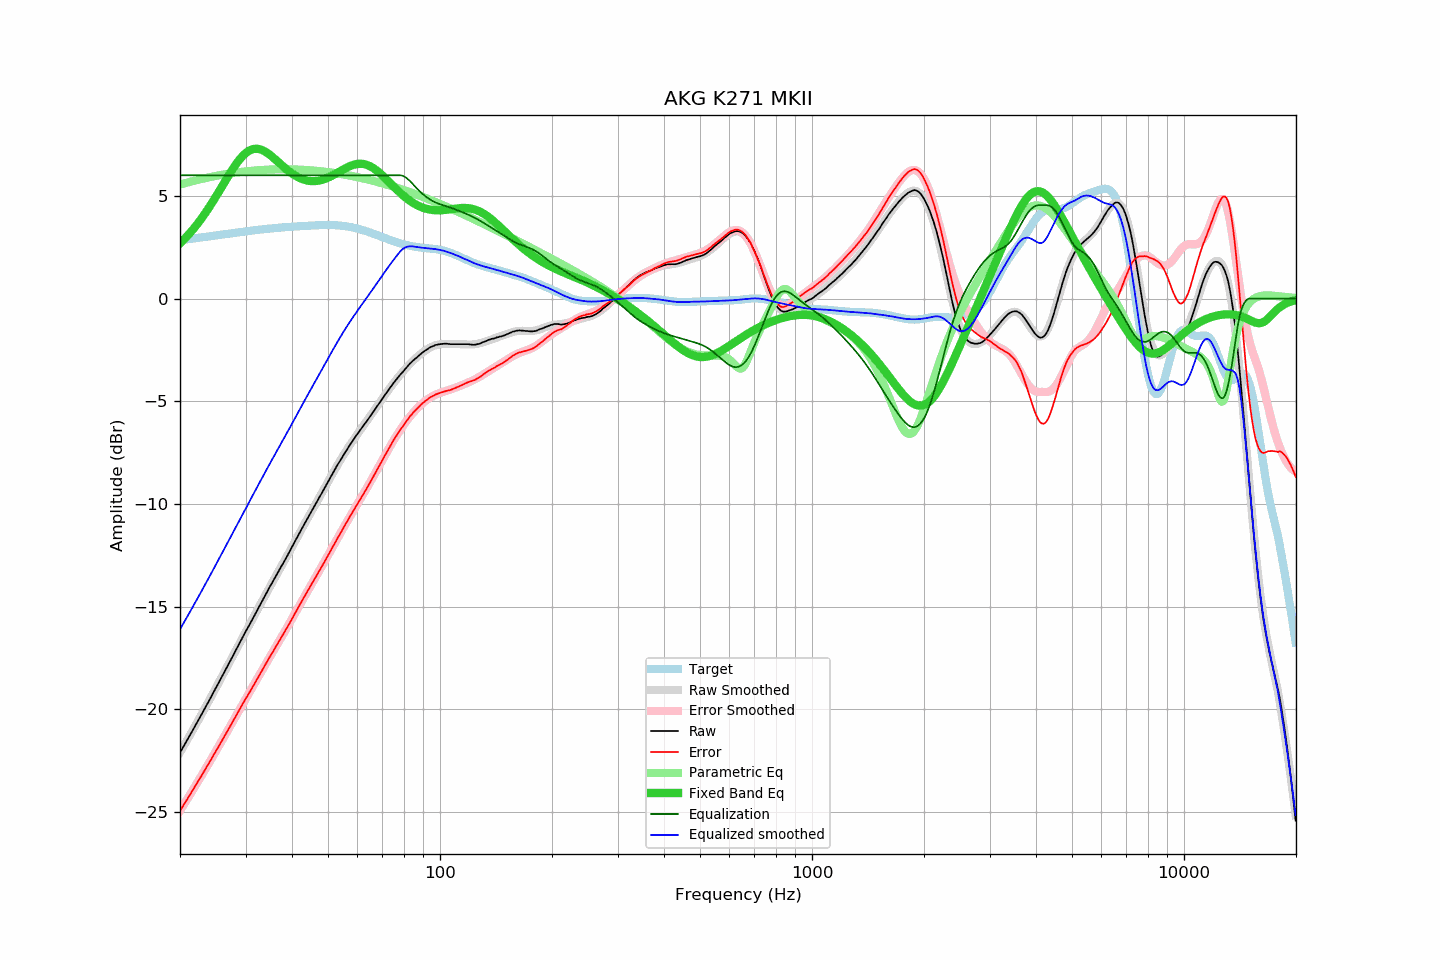

The data file committed next to this chart (first rows):
frequency, raw, error, smoothed, error_smoothed, equalization, parametric_eq, equalized_raw, equalized_smoothed, target
20.00, -22.10, -24.93, -22.10, -24.93, 6.00, 2.69, -16.10, -16.10, 2.84
20.20, -21.96, -24.80, -21.96, -24.81, 6.00, 2.76, -15.96, -15.96, 2.85
20.40, -21.83, -24.68, -21.82, -24.68, 6.00, 2.84, -15.83, -15.82, 2.86
20.61, -21.69, -24.56, -21.69, -24.56, 6.00, 2.92, -15.69, -15.69, 2.87
20.81, -21.55, -24.42, -21.55, -24.43, 6.00, 3.00, -15.55, -15.55, 2.88
21.02, -21.42, -24.31, -21.41, -24.30, 6.00, 3.09, -15.42, -15.41, 2.89
21.23, -21.28, -24.18, -21.28, -24.17, 6.00, 3.18, -15.28, -15.28, 2.90
21.44, -21.14, -24.05, -21.14, -24.05, 6.00, 3.27, -15.14, -15.14, 2.91
21.66, -21.00, -23.92, -21.00, -23.92, 6.00, 3.36, -15.00, -15.00, 2.92
21.87, -20.86, -23.79, -20.86, -23.79, 6.00, 3.45, -14.86, -14.86, 2.93
22.09, -20.72, -23.66, -20.72, -23.66, 6.00, 3.55, -14.72, -14.72, 2.94
22.31, -20.58, -23.53, -20.58, -23.53, 6.00, 3.65, -14.58, -14.58, 2.95
22.54, -20.44, -23.40, -20.44, -23.40, 6.00, 3.75, -14.44, -14.44, 2.96
22.76, -20.30, -23.27, -20.30, -23.27, 6.00, 3.86, -14.30, -14.30, 2.97
22.99, -20.16, -23.14, -20.15, -23.14, 6.00, 3.97, -14.16, -14.15, 2.98
23.22, -20.01, -23.00, -20.01, -23.01, 6.00, 4.08, -14.01, -14.01, 3.00
23.45, -19.87, -22.87, -19.87, -22.88, 6.00, 4.19, -13.87, -13.87, 3.01
23.69, -19.73, -22.75, -19.72, -22.74, 6.00, 4.31, -13.73, -13.72, 3.02
23.92, -19.59, -22.62, -19.58, -22.61, 6.00, 4.43, -13.59, -13.58, 3.03
24.16, -19.44, -22.48, -19.44, -22.48, 6.00, 4.55, -13.44, -13.44, 3.04
24.40, -19.29, -22.34, -19.29, -22.34, 6.00, 4.67, -13.29, -13.29, 3.05
24.65, -19.15, -22.21, -19.15, -22.21, 6.00, 4.79, -13.15, -13.15, 3.06
24.89, -19.00, -22.07, -19.00, -22.07, 6.00, 4.92, -13.00, -13.00, 3.07
25.14, -18.86, -21.94, -18.85, -21.94, 6.00, 5.05, -12.86, -12.85, 3.08
25.39, -18.71, -21.80, -18.71, -21.80, 6.00, 5.18, -12.71, -12.71, 3.10
25.65, -18.56, -21.66, -18.56, -21.66, 6.00, 5.31, -12.56, -12.56, 3.11
25.91, -18.41, -21.53, -18.41, -21.53, 6.00, 5.44, -12.41, -12.41, 3.12
26.16, -18.27, -21.39, -18.27, -21.39, 6.00, 5.57, -12.27, -12.27, 3.13
26.43, -18.12, -21.26, -18.12, -21.25, 6.00, 5.70, -12.12, -12.12, 3.14
26.69, -17.97, -21.11, -17.97, -21.12, 6.00, 5.83, -11.97, -11.97, 3.15
26.96, -17.82, -20.98, -17.82, -20.98, 6.00, 5.96, -11.82, -11.82, 3.16
27.23, -17.68, -20.85, -17.67, -20.84, 6.00, 6.08, -11.68, -11.67, 3.17
27.50, -17.53, -20.71, -17.52, -20.70, 6.00, 6.21, -11.53, -11.52, 3.18
27.77, -17.38, -20.56, -17.37, -20.56, 6.00, 6.33, -11.38, -11.37, 3.19
28.05, -17.23, -20.42, -17.22, -20.42, 6.00, 6.45, -11.23, -11.22, 3.20
28.33, -17.08, -20.29, -17.08, -20.28, 6.00, 6.56, -11.08, -11.08, 3.21
28.62, -16.93, -20.15, -16.93, -20.15, 6.00, 6.66, -10.93, -10.93, 3.22
28.90, -16.78, -20.01, -16.78, -20.01, 6.00, 6.76, -10.78, -10.78, 3.23
29.19, -16.63, -19.87, -16.63, -19.87, 6.00, 6.86, -10.63, -10.63, 3.24
29.48, -16.48, -19.73, -16.49, -19.73, 6.00, 6.94, -10.48, -10.49, 3.25
29.78, -16.33, -19.59, -16.34, -19.60, 6.00, 7.02, -10.33, -10.34, 3.26
30.08, -16.18, -19.45, -16.19, -19.46, 6.00, 7.09, -10.18, -10.19, 3.27
30.38, -16.05, -19.33, -16.05, -19.33, 6.00, 7.15, -10.05, -10.05, 3.28
30.68, -15.91, -19.20, -15.90, -19.19, 6.00, 7.19, -9.91, -9.90, 3.29
30.99, -15.77, -19.07, -15.76, -19.05, 6.00, 7.23, -9.77, -9.76, 3.30
31.30, -15.62, -18.93, -15.61, -18.92, 6.00, 7.26, -9.62, -9.61, 3.31
31.61, -15.47, -18.79, -15.46, -18.78, 6.00, 7.28, -9.47, -9.46, 3.32
31.93, -15.32, -18.65, -15.32, -18.65, 6.00, 7.29, -9.32, -9.32, 3.33
32.24, -15.18, -18.52, -15.17, -18.51, 6.00, 7.29, -9.18, -9.17, 3.34
32.57, -15.03, -18.38, -15.03, -18.38, 6.00, 7.28, -9.03, -9.03, 3.35
32.89, -14.88, -18.24, -14.88, -18.24, 6.00, 7.26, -8.88, -8.88, 3.36
33.22, -14.73, -18.10, -14.74, -18.10, 6.00, 7.23, -8.73, -8.74, 3.37
33.55, -14.59, -17.96, -14.59, -17.97, 6.00, 7.20, -8.59, -8.59, 3.38
33.89, -14.45, -17.83, -14.45, -17.83, 6.00, 7.15, -8.45, -8.45, 3.39
34.23, -14.30, -17.69, -14.30, -17.70, 6.00, 7.10, -8.30, -8.30, 3.39
34.57, -14.16, -17.56, -14.16, -17.56, 6.00, 7.05, -8.16, -8.16, 3.40
34.92, -14.01, -17.42, -14.02, -17.43, 6.00, 6.99, -8.01, -8.02, 3.41
35.27, -13.88, -17.30, -13.88, -17.30, 6.00, 6.93, -7.88, -7.88, 3.42
35.62, -13.74, -17.16, -13.74, -17.16, 6.00, 6.86, -7.74, -7.74, 3.42
35.97, -13.60, -17.03, -13.60, -17.03, 6.00, 6.80, -7.60, -7.60, 3.43
... 635 more rows
